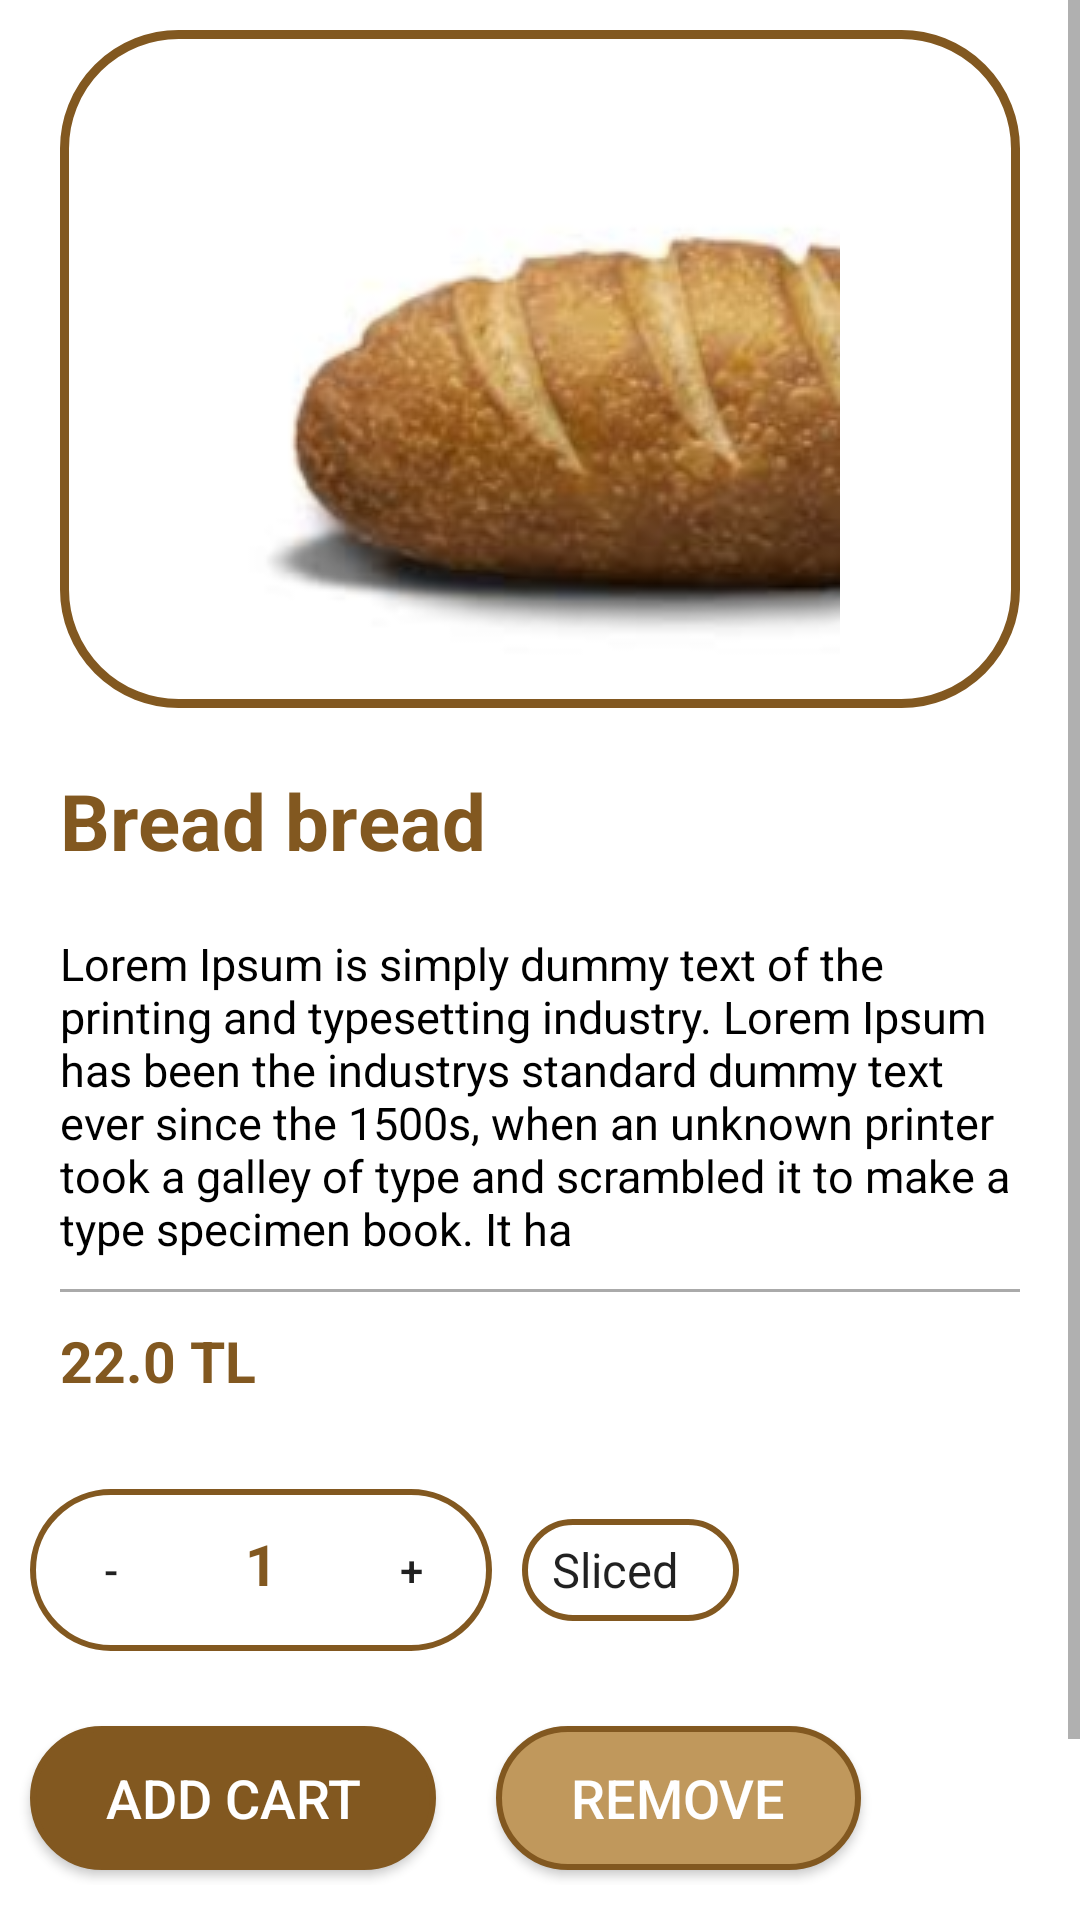

Write the Android layout XML for this screen, with the resource values it uses.
<!-- AndroidManifest.xml: application theme AppTheme.NoActionBar -->
<!-- res/layout/fragment_item_detail.xml -->
<?xml version="1.0" encoding="utf-8"?>
<FrameLayout xmlns:android="http://schemas.android.com/apk/res/android"
    xmlns:tools="http://schemas.android.com/tools"
    android:layout_width="match_parent"
    android:layout_height="match_parent"
    android:background="@color/white"
    tools:context=".fragments.ItemDetailFragment">

    <ScrollView
        android:layout_width="match_parent"
        android:layout_height="wrap_content">
        <LinearLayout
            android:orientation="vertical"
            android:layout_width="match_parent"
            android:layout_height="wrap_content">

        <FrameLayout
            android:background="@drawable/rounded_bg_brown"
            android:layout_gravity="center|top"
            android:layout_marginVertical="10dp"
            android:layout_marginHorizontal="20dp"
            android:layout_width="match_parent"
            android:layout_height="wrap_content">
            <ImageView
                android:layout_gravity="center"
                android:src="@drawable/baked_goods"
                android:layout_marginVertical="5dp"
                android:layout_width="wrap_content"
                android:layout_height="wrap_content">
            </ImageView>

        </FrameLayout>

        <TextView
            android:id="@+id/bread_product_name"
            android:layout_marginHorizontal="20dp"
            android:layout_marginVertical="10dp"
            android:textColor="@color/brown"
            android:textStyle="bold"
            android:textSize="26dp"
            android:text="Bread bread"
            android:layout_width="match_parent"
            android:layout_height="wrap_content">
        </TextView>

        <TextView
            android:id="@+id/bread_product_detail"
            android:layout_marginHorizontal="20dp"
            android:layout_marginVertical="10dp"
            android:textColor="@color/black"
            android:textSize="15dp"
            android:text="@string/lorem"
            android:layout_width="match_parent"
            android:layout_height="wrap_content">
        </TextView>

        <View
            android:layout_width="match_parent"
            android:layout_marginHorizontal="20dp"
            android:layout_height="1dp"
            android:background="@android:color/darker_gray"/>

        <TextView
            android:id="@+id/bread_product_price"
            android:layout_marginHorizontal="20dp"
            android:layout_marginVertical="10dp"
            android:textColor="@color/brown"
            android:textStyle="bold"
            android:textSize="19dp"
            android:text="22.0 TL"
            android:layout_width="match_parent"
            android:layout_height="wrap_content">
        </TextView>


        <LinearLayout
            android:layout_marginVertical="20dp"
            android:layout_marginHorizontal="10dp"
            android:orientation="horizontal"
            android:layout_width="match_parent"
            android:layout_height="wrap_content">

            <LinearLayout
                android:layout_gravity="center"
                android:background="@drawable/rounded_bg_rounded_brown_transparent"
                android:orientation="horizontal"
                android:layout_width="wrap_content"
                android:layout_height="wrap_content">

                <Button
                    android:background="@color/transparent"
                    android:id="@+id/bread_product_count_decrement"
                    android:text="-"
                    android:layout_width="50dp"
                    android:layout_height="50dp">
                </Button>
                <TextView
                    android:id="@+id/bread_product_count"
                    android:textColor="@color/brown"
                    android:textStyle="bold"
                    android:textSize="19dp"
                    android:textAlignment="center"
                    android:text="1"
                    android:layout_width="50dp"
                    android:layout_height="wrap_content">
                </TextView>
                <Button
                    android:background="@color/transparent"
                    android:id="@+id/bread_product_count_increment"
                    android:text="+"
                    android:layout_width="50dp"
                    android:layout_height="50dp">
                </Button>
            </LinearLayout>

            <Spinner
                android:id="@+id/bread_product_type_spinner"
                android:layout_gravity="center"
                android:background="@drawable/rounded_bg_rounded_brown_transparent"
                android:layout_margin="10dp"
                android:entries="@array/type"
                android:layout_width="wrap_content"
                android:layout_height="match_parent"/>
        </LinearLayout>
            <LinearLayout
                android:orientation="horizontal"
                android:layout_width="match_parent"
                android:layout_height="wrap_content">
                <Button
                    android:id="@+id/bread_product_add_cart"
                    android:layout_marginVertical="5dp"
                    android:layout_marginHorizontal="10dp"
                    android:layout_gravity="center"
                    android:background="@drawable/rounded_button_brown"
                    android:text="Add Cart"
                    android:textColor="@color/white"
                    android:paddingHorizontal="25dp"
                    android:textSize="18dp"
                    android:layout_width="wrap_content"
                    android:layout_height="wrap_content"/>

                <Button

                    android:id="@+id/bread_product_remove_product"
                    android:layout_marginVertical="5dp"
                    android:layout_marginHorizontal="10dp"
                    android:layout_gravity="center"
                    android:background="@drawable/rounded_button_light_brown"
                    android:text="Remove"
                    android:textColor="@color/white"
                    android:paddingHorizontal="25dp"
                    android:textSize="18dp"
                    android:layout_width="wrap_content"
                    android:layout_height="wrap_content"/>

            </LinearLayout>

            <View
                android:layout_marginVertical="20dp"
                android:layout_width="match_parent"
                android:layout_marginHorizontal="20dp"
                android:layout_height="1dp"
                android:background="@android:color/darker_gray"/>


            <TextView
                android:layout_marginHorizontal="20dp"
                android:text="Similar"
                android:textStyle="bold"
                android:textAlignment="center"
                android:textSize="28dp"
                android:textColor="@color/brown"
                android:layout_width="match_parent"
                android:layout_height="match_parent">
            </TextView>

            <FrameLayout
                android:id="@+id/bread_product_recom"
                android:layout_width="match_parent"
                android:layout_height="wrap_content"/>

        </LinearLayout>
    </ScrollView>
</FrameLayout>
<!-- resources referenced by this layout -->
<resources>
  <string-array name="type">
          <item>Sliced</item>
          <item>Normal</item>
      </string-array>
  <color name="black">#000000</color>
  <color name="brown">#825820</color>
  <color name="transparent">#00FFFFFF</color>
  <color name="white">#FFFF</color>
  <!-- drawable baked_goods: png bitmap (drawable, 44084 bytes) -->
  <!-- drawable rounded_bg_brown (drawable) -->
  <?xml version="1.0" encoding="utf-8"?>
  <shape xmlns:android="http://schemas.android.com/apk/res/android">
      <solid android:color="#ffffff" />
      <stroke android:width="3dp" android:color="@color/brown"/>
      <corners android:radius="38dp" android:color="@color/brown" />
      <padding android:left="8dp" android:top="8dp" android:right="8dp" android:bottom="8dp" />
  </shape>
  <!-- drawable rounded_bg_rounded_brown_transparent (drawable) -->
  <?xml version="1.0" encoding="utf-8"?>
  <shape xmlns:android="http://schemas.android.com/apk/res/android">
      <solid android:color="@color/transparent" />
      <stroke android:width="2dp" android:color="@color/brown"/>
      <corners android:radius="38dp" android:color="@color/brown" />
      <padding android:left="2dp" android:top="2dp" android:right="2dp" android:bottom="2dp" />
  </shape>
  <!-- drawable rounded_button_brown (drawable) -->
  <?xml version="1.0" encoding="utf-8"?>
  <shape xmlns:android="http://schemas.android.com/apk/res/android">
      <solid android:color="@color/brown" />
      <stroke android:width="2dp" android:color="@color/brown"/>
      <corners android:radius="38dp" android:color="@color/brown" />
      <padding android:left="2dp" android:top="2dp" android:right="2dp" android:bottom="2dp" />
  </shape>
  <!-- drawable rounded_button_light_brown (drawable) -->
  <?xml version="1.0" encoding="utf-8"?>
  <shape xmlns:android="http://schemas.android.com/apk/res/android">
      <solid android:color="@color/lightbrown" />
      <stroke android:width="2dp" android:color="@color/brown"/>
      <corners android:radius="38dp" android:color="@color/brown" />
      <padding android:left="2dp" android:top="2dp" android:right="2dp" android:bottom="2dp" />
  </shape>
  <string name="lorem">Lorem Ipsum is simply dummy text of the printing and typesetting industry. Lorem Ipsum has been the industrys standard dummy text ever since the 1500s, when an unknown printer took a galley of type and scrambled it to make a type specimen book. It ha</string>
  <style name="AppTheme.NoActionBar">
          <item name="windowActionBar">false</item>
          <item name="windowNoTitle">true</item>
          <item name="android:windowFullscreen">false</item>
      </style>
  <color name="lightbrown">#C0985C</color>
</resources>
